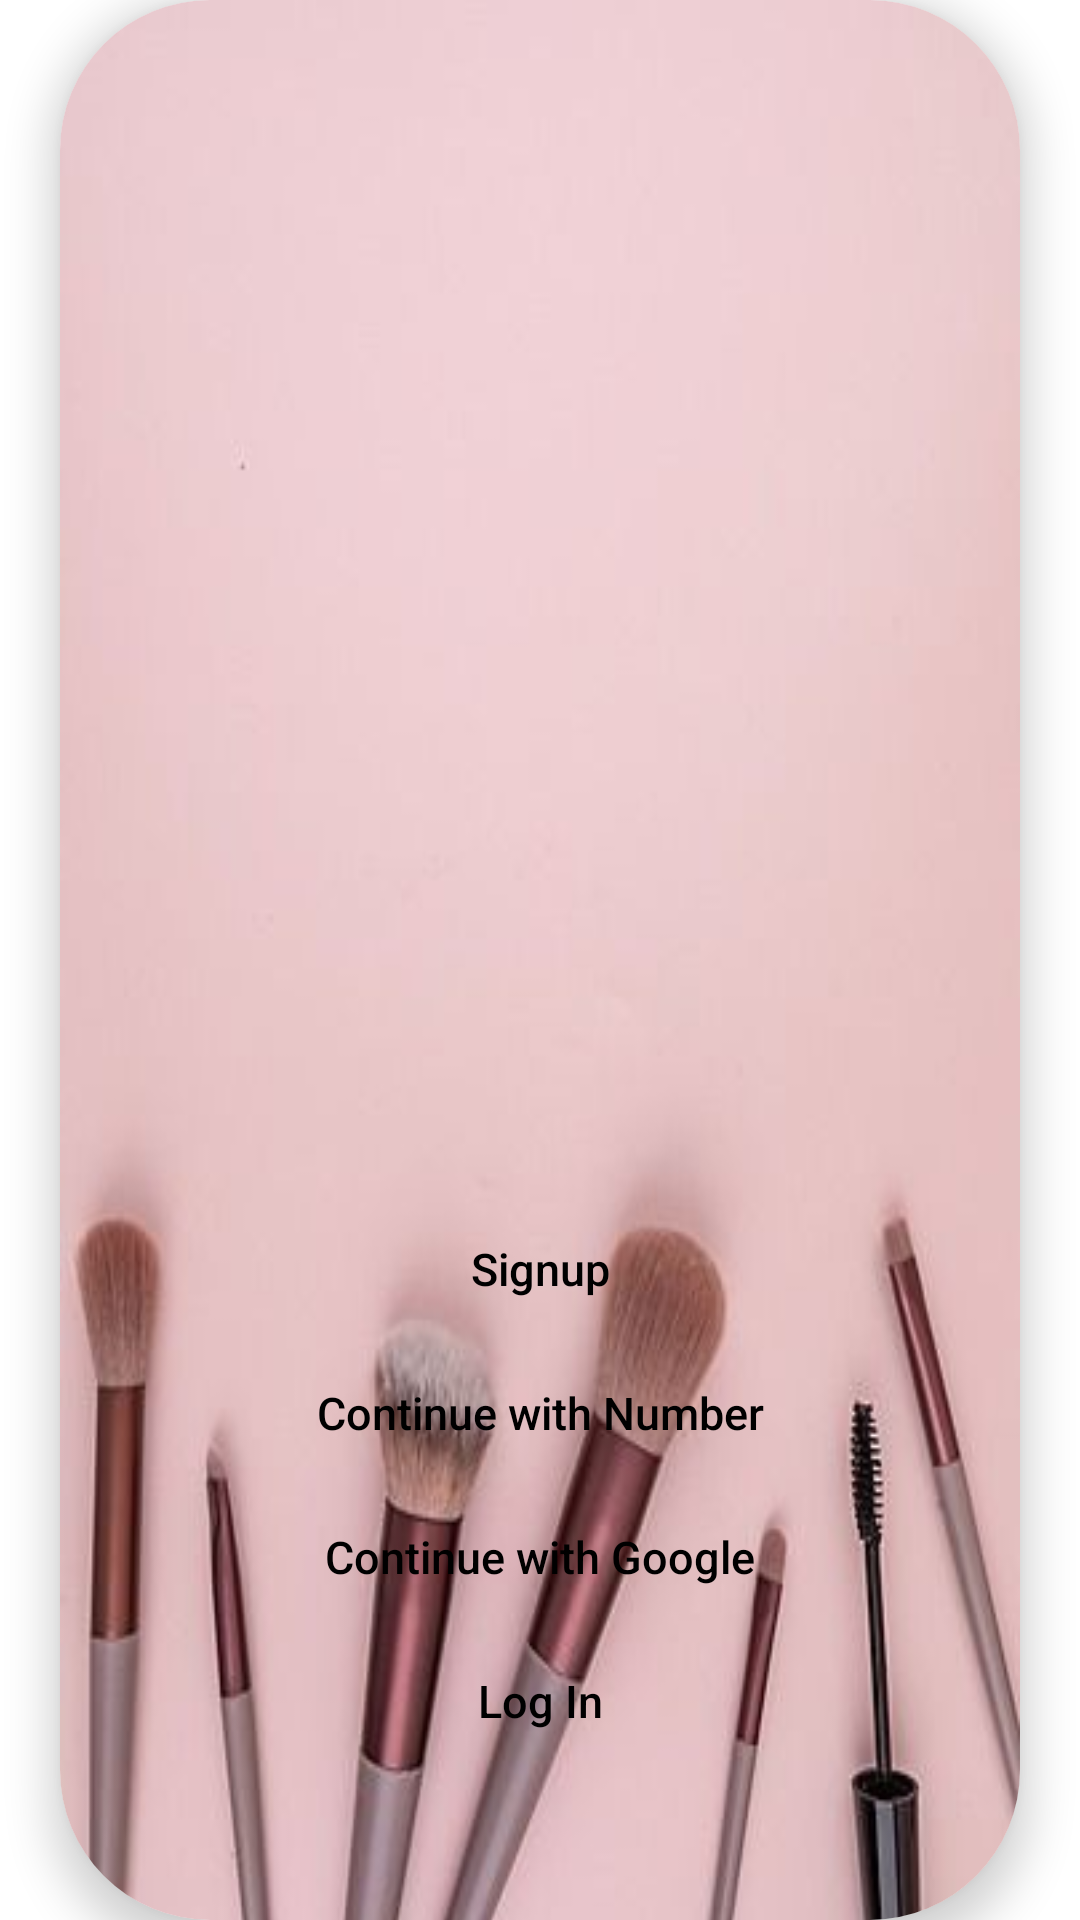

Reconstruct the res/layout file that produces this screen, plus the resources it refers to.
<!-- AndroidManifest.xml: application theme Theme.IBOS -->
<!-- res/layout/activity_first.xml -->
<?xml version="1.0" encoding="utf-8"?>
<LinearLayout xmlns:android="http://schemas.android.com/apk/res/android"
    xmlns:app="http://schemas.android.com/apk/res-auto"
    xmlns:tools="http://schemas.android.com/tools"
    android:layout_width="match_parent"
    android:layout_height="match_parent"
    android:orientation="vertical"
    android:gravity="center"
    tools:context=".First">

    <androidx.cardview.widget.CardView
        android:layout_width="wrap_content"
        android:layout_height="wrap_content"
        app:cardCornerRadius="50dp"
        app:cardElevation="8dp">

        <androidx.appcompat.widget.LinearLayoutCompat
            android:layout_width="320dp"
            android:layout_height="660dp"
            android:background="@drawable/firstbg"
            android:gravity="center"
            android:orientation="vertical">

            <ImageView
                android:id="@+id/imageView3"
                android:layout_width="130dp"
                android:layout_height="130dp"
                android:layout_marginTop="0dp"
                android:textAlignment="center"
                app:srcCompat="@drawable/logor" />

            <Button
                android:id="@+id/button2"
                style="@style/Widget.Material3.Button"
                android:layout_width="250dp"
                android:layout_height="wrap_content"
                android:layout_marginTop="200dp"
                android:backgroundTint="#81EDCDD0"
                android:fontFamily="sans-serif-medium"
                android:text="Signup"
                android:onClick="signup"
                android:textColor="@color/black"
                android:textSize="15dp" />
            

            <Button
                android:id="@+id/button3"
                style="@style/Widget.Material3.Button"
                android:layout_width="250dp"
                android:layout_height="wrap_content"
                android:backgroundTint="#81FFFFFF"
                android:fontFamily="sans-serif-medium"
                android:text="Continue with Number"
                android:textColor="@color/black"
                android:textSize="15dp" />

            <Button
                android:id="@+id/button4"
                style="@style/Widget.Material3.Button"
                android:layout_width="250dp"
                android:layout_height="wrap_content"
                android:backgroundTint="#81EDCDD0"
                android:fontFamily="sans-serif-medium"
                android:text="Continue with Google"
                android:textColor="@color/black"
                android:textSize="15dp" />

            <Button
                android:id="@+id/button5"
                style="@style/Widget.Material3.Button"
                android:layout_width="250dp"
                android:layout_height="wrap_content"
                android:backgroundTint="#00FFFFFF"
                android:fontFamily="sans-serif-medium"
                android:text="Log In"
                android:textColor="@color/black"
                android:onClick="login"
                android:textSize="15dp"/>

        </androidx.appcompat.widget.LinearLayoutCompat>
    </androidx.cardview.widget.CardView>

</LinearLayout>
<!-- resources referenced by this layout -->
<resources>
  <!-- drawable firstbg: jpg bitmap (drawable, 13121 bytes) -->
  <style name="Theme.IBOS" parent="Theme.MaterialComponents.DayNight.NoActionBar">
          
          <item name="colorPrimary">@color/purple_500</item>
          <item name="colorPrimaryVariant">@color/white</item>
          <item name="colorOnPrimary">#000000</item>
          
          <item name="colorSecondary">@color/teal_200</item>
          <item name="colorSecondaryVariant">@color/teal_700</item>
          <item name="colorOnSecondary">@color/black</item>
          
          <item name="android:statusBarColor">#FFF</item>
          <item name="android:windowLightStatusBar">true</item>
          
      </style>
  <!-- not gathered from this repository: default colours our renderer supplied (Android Studio template values) -->
  <color name="purple_500">#FF6200EE</color>
  <color name="teal_200">#FF03DAC5</color>
  <color name="teal_700">#FF018786</color>
  <color name="black">#FF000000</color>
  <color name="white">#FFFFFFFF</color>
</resources>
